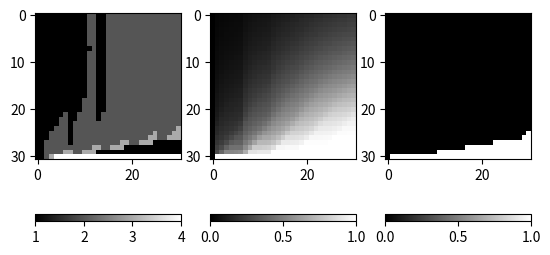

Here is the Python script that generated this plot:
# -*- coding: utf-8 -*-
""" The following program computes the "decision matrix" of the third
scenario of chapter 6 in Roff, 2010.
Check the README.txt of the depository for more ecological context.

The main objective of this script is to compute a "decision matrix", given a
set of parameters that corresponds to the biological context of the problem.
The decision matrix is simply a matrix with rows corresponding to time steps
and columns to the possible states in which an animal can be. Each matrix cell
(i.e. at a certain time step and a certain state) corresponds to the
identification number of the best patch an animal should choose if it wants to
maximise its fitness (the final time step being the main goal).

In this specific scenario, the problem is to know for a Lion if it should *
hunt in a pack or not in order to maximize its fitness, depending on
its gut content (the state of the animal) and the time step.
Therefore, in this context, the patch corresponds to the size of the pack
(from 1 to 4 animals).

Since values of gut content could be continuous and not discrete,
an interpolation method is implemented to obtain values of fitness depending
on the values of the closest precedent fitnesses.

Reference :
Roff, D. A. (2010). Modeling Evolution: an introduction to numerical methods.
Oxford University Press

Usage :
======
python C_indexing_and_equivalent_choices.py
"""

__authors__ = ("BAREILLE Servane", "BOURGADE Clément", "PECHIERAS Florian", \
               "WOEHREL Aubin")
__contact__ = (" servane.bareille@etudiant.univ-rennes1.fr ", \
               " clement.bourgade@etudiant.univ-rennes1.fr ", \
               " florian.pechieras@etudiant.univ-rennes1.fr ", \
               " aubin.woerel@etudiant.univ-rennes1.fr ")
__copyright__ = " copyleft "
__date__ = "29/10/2020"


# Import of the modules
import numpy as np
import scipy.stats
import matplotlib.pyplot as plt
#from scipy.stats import binom

def fitness(x_state, benefit_row_i, p_benefit_row_i, f_vectors):
    """ Computes the fitness of a hunter (i.e. a Lion) in a specific pack size,
    knowing its gut content value is x_state.

    Arguments:
    x_state -- state of the hunter, i.e. its gut content value
    benefit_row_i -- List of state benefits (gut content benefits)
                     for a hunter for each possible number of prey
                     kills (0 to 3) when the size of the pack is 'i'.
    p_benefit_row_i -- Probability of killing 0 to 3 preys by a pack of size i
    f_vectors -- enables the calculation of fitnesses at time t
                using the ones in time t+1
    """
    # First, we initilise the fitness variable, and store x_state to preserve
    # it through loop.
    w_patch = 0
    x_store = x_state
    for i_kill in range(0, 4):
        # Calculation of the possible state value of a hunter for the possible
        # outcomes of the hunt (looping over the possible number of prey kills)
        # The hunter's state must be kept between X_CRITICAL
        # (if it reaches that value, the animal dies) and X_MAX.
        x_state = x_store - COST + benefit_row_i[i_kill]
        x_state = min(x_state, X_MAX)
        x_state = max(x_state, X_CRITICAL)

        # Index corresponding to the column number of the matrix for a specific
        # state value. We use this index since in this scenario the value of
        # the state does not necessarly correspond to the value of the column.
        index = int((x_state - X_CRITICAL)/X_INC)
        index = min(index, INDEX_MAX-1)

        # q_x  used for linear interpolation. See Roff, 2010 for more details
        # on the interpolation method.
        q_x = x_state - int(x_state)
        term1 = q_x * f_vectors[index, 1]
        term2 = (1 - q_x) * f_vectors[index, 1]

        # Interpolated value of fitness corresponds to Term1 + Term2 and is
        # multiplied by the probability of benefit for the i_kill number
        # of preys killed.
        w_patch = w_patch + p_benefit_row_i[i_kill] * (term1 + term2)
    return w_patch

def over_patches(x_state, f_vectors):
    """ Computes the best fitness a hunter can have (in a specific state
    and at a specific time) and gives the corresponding patch.

    Arguments:
    x_state -- state of the hunter
    f_vectors -- temporary matrix that enables the computation of fitnesses
    at time t using the ones in time t + 1.
    Returns :
    1 - the best fitness
    2 - the associated best patch
    3 - the value 1 if there is a choice or 0 if not
    """
    rhs = [0] * N_PATCH  # Saves the fitnesses of every patch (size of pack).
    for i in range(N_PATCH):
        rhs[i] = fitness(x_state, benefit[i,], p_benefit[i,], f_vectors)
    index = int((x_state - X_CRITICAL)/X_INC)
    # Saving the best value of fitness as the new fitness value and the
    # associated best patch value.
    f_vectors[index, 0] = max(rhs)
    best_patch = rhs.index(max(rhs)) + 1

    # Test if the animal can make a choice, i.e. that two sizes of packs (or
    # more) give a same value of fitness.
    rhs = np.asarray(rhs, dtype=np.float32)
    choice = 0
    if np.shape(np.where(rhs == max(rhs)))[1] > 1: # Existence of a choice.
        choice = 1
    return [f_vectors[index, 0], best_patch, choice]


def over_states(time, mat_best_patch, fxtt, choices, f_vectors):
    """ Adds in the "best_patch", "fxtt" and "choice" matrixes the computed
    values corresponding to each state (at a specific time).

    Arguments:
    time -- time step of the fitnesses to compute
    mat_best_patch -- Matrix of best patch choices
    fxtt -- Matrix of associated best fitnesses
    choices -- Matrix of existence of possible choice
    f_vectors -- temporary matrix that enables the computation of fitnesses
    at time t using the ones in time t+1
    """
    # Loops over all possible state values.
    for index in list(range(X_CRITICAL + 1, INDEX_MAX + 1)):
        x_state = index * X_INC + X_CRITICAL
        temp = over_patches(x_state, f_vectors)
        fxtt[time, index] = temp[0]
        mat_best_patch[time, index] = temp[1]
        choices[time, index] = temp[2]


# Initialization of parameters
X_MAX = 30 # Maximum value of X = maximum gut capacity.
X_CRITICAL = 0 # Value of X (gut content) at which death occurs.
X_INC = 1 # Incrementing value of state variable.
INDEX_MAX = int((X_MAX - X_CRITICAL)/X_INC) # Maximum index value (floored)
N_PATCH = 4  # Number of patches, i.e. number of possible packs
COST = 6 # Daily food requirement.

Y = 11.25 # Size of a single prey.
k = np.array([0, 1, 2, 3]) # Number of kills per size of pack.
Pi = [0.15, 0.31, 0.33, 0.33]  # Probability of single kill for pack size.
# Now we calculate benefits (=amount per individual) and store them in a matrix
# with Rows = pack size + 1 and Columns = number of kills.
# We calculate the binomial probabilities of killing for the different pack
# sizes and store them in a matrix with the same dimension.
benefit = np.zeros([N_PATCH, len(k)])
p_benefit = np.zeros([N_PATCH, len(k)])
for pack_size in range(1, 5):
    p_benefit[pack_size-1, : ] = scipy.stats.binom.pmf(k, 3, Pi[pack_size-1])
    benefit[pack_size-1, 1:4] = Y * k[1:4] / pack_size

HORIZON = 31  # Number of time steps


def main():
    """ Main function of the program. Computes the decision matrix,
    the associated best fitnesses, and the matrix of existence of choice"""
    # Initialisation of the f_vector matrix that enables the calcultation of
    # fitnesses at time t using the ones in time t+1.
    # In the second column we have fitnesses in time t+1 (used for calculation)
    # and in the first column the updated values of fitness in time t.
    # The survival at time = HORIZON is 1 for all state > X_CRITICAL
    # because we are only interested in individuals that are alive at the end
    # of the time period.
    f_vectors = np.zeros([INDEX_MAX + 1, 2])
    f_vectors[1:INDEX_MAX, 1] = 1

    # Initialisation of the best_patch and fxtt matrixes which keep for each
    # time and each state the best_patch to choose and the fitness associated.
    # If there are two (or more) "best patches", the animal has a choice and we
    # indicate it with a 1 in the matrix choices.
    fxtt = np.zeros([HORIZON, INDEX_MAX + 1])
    mat_best_patch = np.zeros([HORIZON, INDEX_MAX + 1])
    choices = np.zeros([HORIZON, INDEX_MAX + 1])

    # Going back in time from t=HORIZON, when individuals are alive, to t=1.
    # For each time step, over_state is called to compute the best patches
    # and fitnesses and then passes the new values of fitnesses
    # into the second column of f_vector.
    for time in reversed(range(HORIZON)):
        over_states(time, mat_best_patch, fxtt, choices, f_vectors)
        f_vectors[:, 1] = np.matrix.copy(fxtt[time, :])
        # print(f_vectors)

    # Output the mat_best_patch, fxtt and choices matrixes after formating.
    # The list of values of states are given in the last line of each matrix
    # for better readability.
    mat_best_patch[HORIZON - 1, :] = list(range(0, INDEX_MAX + 1))
    fxtt[HORIZON - 1, : ] = list(range(0, INDEX_MAX + 1))
    choices[HORIZON - 1, : ] = list(range(0, INDEX_MAX + 1))
    return(mat_best_patch, fxtt, choices)


if __name__ == "__main__":
    np.set_printoptions(precision=3, suppress=True)
    a, b, c = main()
    print(a, "\n", b, "\n", c)

    # Plot mat_best_patch, fxtt and choices.
    plt.clf()
    fig = plt.figure()

    plt.subplot(1, 3, 1)
    im = plt.imshow(a, cmap='gray', vmin=1, vmax=4)
    plt.colorbar(im, orientation='horizontal')

    plt.subplot(1, 3, 2)
    im2 = plt.imshow(b, cmap='gray', vmin=0, vmax=1)
    plt.colorbar(im2, orientation='horizontal')

    plt.subplot(1, 3, 3)
    im3 = plt.imshow(c, cmap='gray', vmin=0, vmax=1)
    plt.colorbar(im3, orientation='horizontal')

    plt.show()
